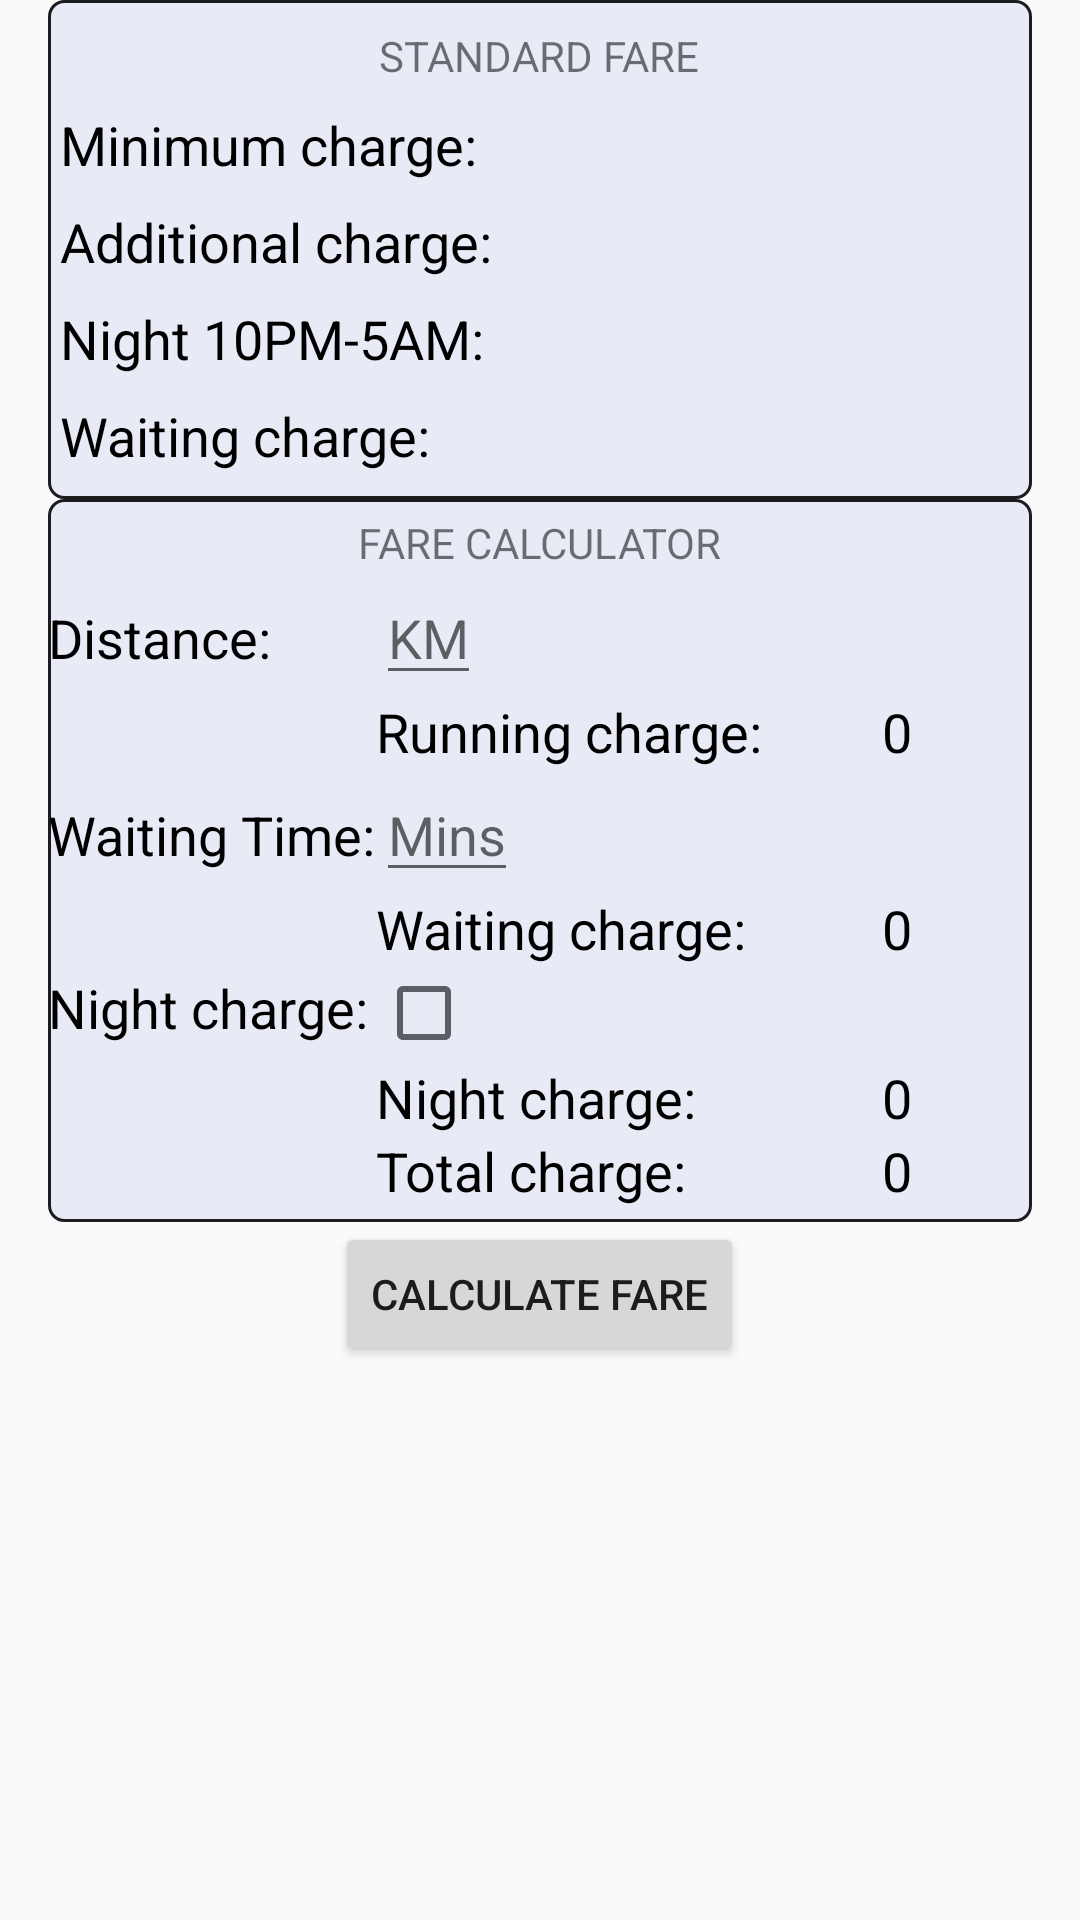

Reconstruct the res/layout file that produces this screen, plus the resources it refers to.
<!-- AndroidManifest.xml: application theme AppTheme -->
<!-- res/layout/fragment_calculate_fare.xml -->
<FrameLayout xmlns:android="http://schemas.android.com/apk/res/android"
    xmlns:tools="http://schemas.android.com/tools"
    android:layout_width="match_parent"
    android:layout_height="match_parent"
    tools:context="com.auto.ng.autofrag.CalculateFare_Frag">

    <LinearLayout xmlns:android="http://schemas.android.com/apk/res/android"
        xmlns:tools="http://schemas.android.com/tools"
        android:layout_width="match_parent"
        android:layout_height="match_parent"
        android:layout_marginLeft="@dimen/activity_vertical_margin"
        android:layout_marginRight="@dimen/activity_vertical_margin"
        android:orientation="vertical">


        <GridLayout xmlns:android="http://schemas.android.com/apk/res/android"

            android:layout_width="match_parent"
            android:layout_height="wrap_content"
            android:layout_gravity="center_horizontal"

            android:alignmentMode="alignBounds"
            android:background="@drawable/rounded_corner"
            android:columnCount="2"
            android:columnOrderPreserved="false"
            android:useDefaultMargins="true">

            <TextView
                android:layout_columnSpan="2"
                android:layout_gravity="center_horizontal"
                android:text="STANDARD FARE" />

            <TextView
                style="@style/TextViewTheme"
                android:text="Minimum charge:" />

            <TextView
                android:id="@+id/txtviewMinCharge"
                style="@style/TextViewTheme"

                android:layout_gravity="right" />

            <TextView
                style="@style/TextViewTheme"
                android:text="Additional charge:" />

            <TextView
                android:id="@+id/txtviewAddnCharge"
                style="@style/TextViewTheme"

                android:layout_gravity="right" />

            <TextView
                style="@style/TextViewTheme"
                android:text="Night 10PM-5AM:" />

            <TextView
                android:id="@+id/txtviewNightCharge"
                style="@style/TextViewTheme"

                android:layout_gravity="right" />

            <TextView
                style="@style/TextViewTheme"
                android:text="Waiting charge:" />

            <TextView
                android:id="@+id/txtviewWatingCharge"
                style="@style/TextViewTheme"

                android:layout_gravity="right" />
        </GridLayout>

        <GridLayout xmlns:android="http://schemas.android.com/apk/res/android"

            android:layout_width="match_parent"
            android:layout_height="wrap_content"
            android:alignmentMode="alignBounds"
            android:background="@drawable/rounded_corner"
            android:columnCount="3"
            android:columnOrderPreserved="false">

            <TextView
                android:layout_columnSpan="3"
                android:layout_gravity="center_horizontal"
                android:text="FARE CALCULATOR" />

            <TextView
                style="@style/TextViewTheme"
                android:text="Distance:" />

            <EditText
                android:id="@+id/travel_distance"
                android:layout_width="wrap_content"
                android:layout_height="wrap_content"
                android:layout_gravity="left"
                android:hint="@string/travel_distance"
                android:inputType="numberDecimal"
                android:maxLength="4" />

            <Space
                android:layout_column="2"
                android:layout_row="1" />


            <Space
                android:layout_column="0"
                android:layout_row="2" />

            <TextView
                style="@style/TextViewTheme"
                android:layout_gravity="left"
                android:text="Running charge:" />

            <TextView
                android:id="@+id/running_charge"
                style="@style/TextViewTheme"
                android:layout_gravity="center_horizontal"
                android:text="0" />


            <TextView
                style="@style/TextViewTheme"
                android:text="Waiting Time:" />

            <EditText
                android:id="@+id/waiting_time"
                android:layout_width="wrap_content"
                android:layout_height="wrap_content"
                android:hint="@string/waiting_time"
                android:inputType="numberDecimal"
                android:maxLength="3" />

            <Space
                android:layout_column="2"
                android:layout_row="3" />


            <Space
                android:layout_column="0"
                android:layout_row="4" />

            <TextView
                style="@style/TextViewTheme"
                android:layout_gravity="left"
                android:text="Waiting charge:" />

            <TextView
                android:id="@+id/waiting__charge"
                style="@style/TextViewTheme"
                android:layout_gravity="center_horizontal"
                android:text="0" />


            <TextView
                style="@style/TextViewTheme"
                android:text="Night charge:" />

            <CheckBox android:id="@+id/apply_night_charge" />

            <Space
                android:layout_column="2"
                android:layout_row="5" />


            <Space
                android:layout_column="0"
                android:layout_row="6" />

            <TextView
                style="@style/TextViewTheme"
                android:layout_gravity="left"
                android:text="Night charge:" />

            <TextView
                android:id="@+id/night_charge"
                style="@style/TextViewTheme"
                android:layout_gravity="center_horizontal"
                android:text="0" />

            <Space
                android:layout_column="0"
                android:layout_row="7" />

            <TextView
                style="@style/TextViewTheme"
                android:layout_gravity="left"
                android:text="Total charge:" />

            <TextView
                android:id="@+id/total_charge"
                style="@style/TextViewTheme"
                android:layout_gravity="center_horizontal"
                android:text="0" />


        </GridLayout>

        <Button
            android:id="@+id/btnCalc"
            android:layout_width="wrap_content"
            android:layout_height="wrap_content"
            android:layout_gravity="center_horizontal"
            android:text="Calculate Fare" />
    </LinearLayout>

</FrameLayout>
<!-- resources referenced by this layout -->
<resources>
  <dimen name="activity_vertical_margin">16dp</dimen>
  <!-- drawable rounded_corner (drawable) -->
  <?xml version="1.0" encoding="utf-8"?>
  <shape xmlns:android="http://schemas.android.com/apk/res/android"
      android:shape="rectangle">
  
      
      <solid android:color="#E8EAF6"></solid>
  
      
      <stroke
          android:width="1dp"
          android:color="#1c1b20"></stroke>
  
      
      <padding
          android:left="0dp"
          android:top="5dp"
          android:right="0dp"
          android:bottom="5dp"></padding>
  
      
      <corners android:radius="5dp"></corners>
  
  </shape>
  <string name="travel_distance">KM</string>
  <string name="waiting_time">Mins</string>
  <style name="TextViewTheme" parent="@android:style/TextAppearance.Medium">
          <item name="android:layout_width">wrap_content</item>
          <item name="android:layout_height">wrap_content</item>
          <item name="android:textColor">#000000</item>
          <item name="android:typeface">normal</item>
      </style>
  <style name="AppTheme" parent="Theme.AppCompat.Light.NoActionBar">
          
          <item name="colorPrimary">@color/colorPrimary</item>
          
          <item name="colorPrimaryDark">@color/colorPrimaryDark</item>
          
          <item name="colorAccent">@color/colorAccent</item>
      </style>
  <color name="colorPrimary">#009688</color>
  <color name="colorPrimaryDark">#00796B</color>
  <color name="colorAccent">#FF4081</color>
</resources>
